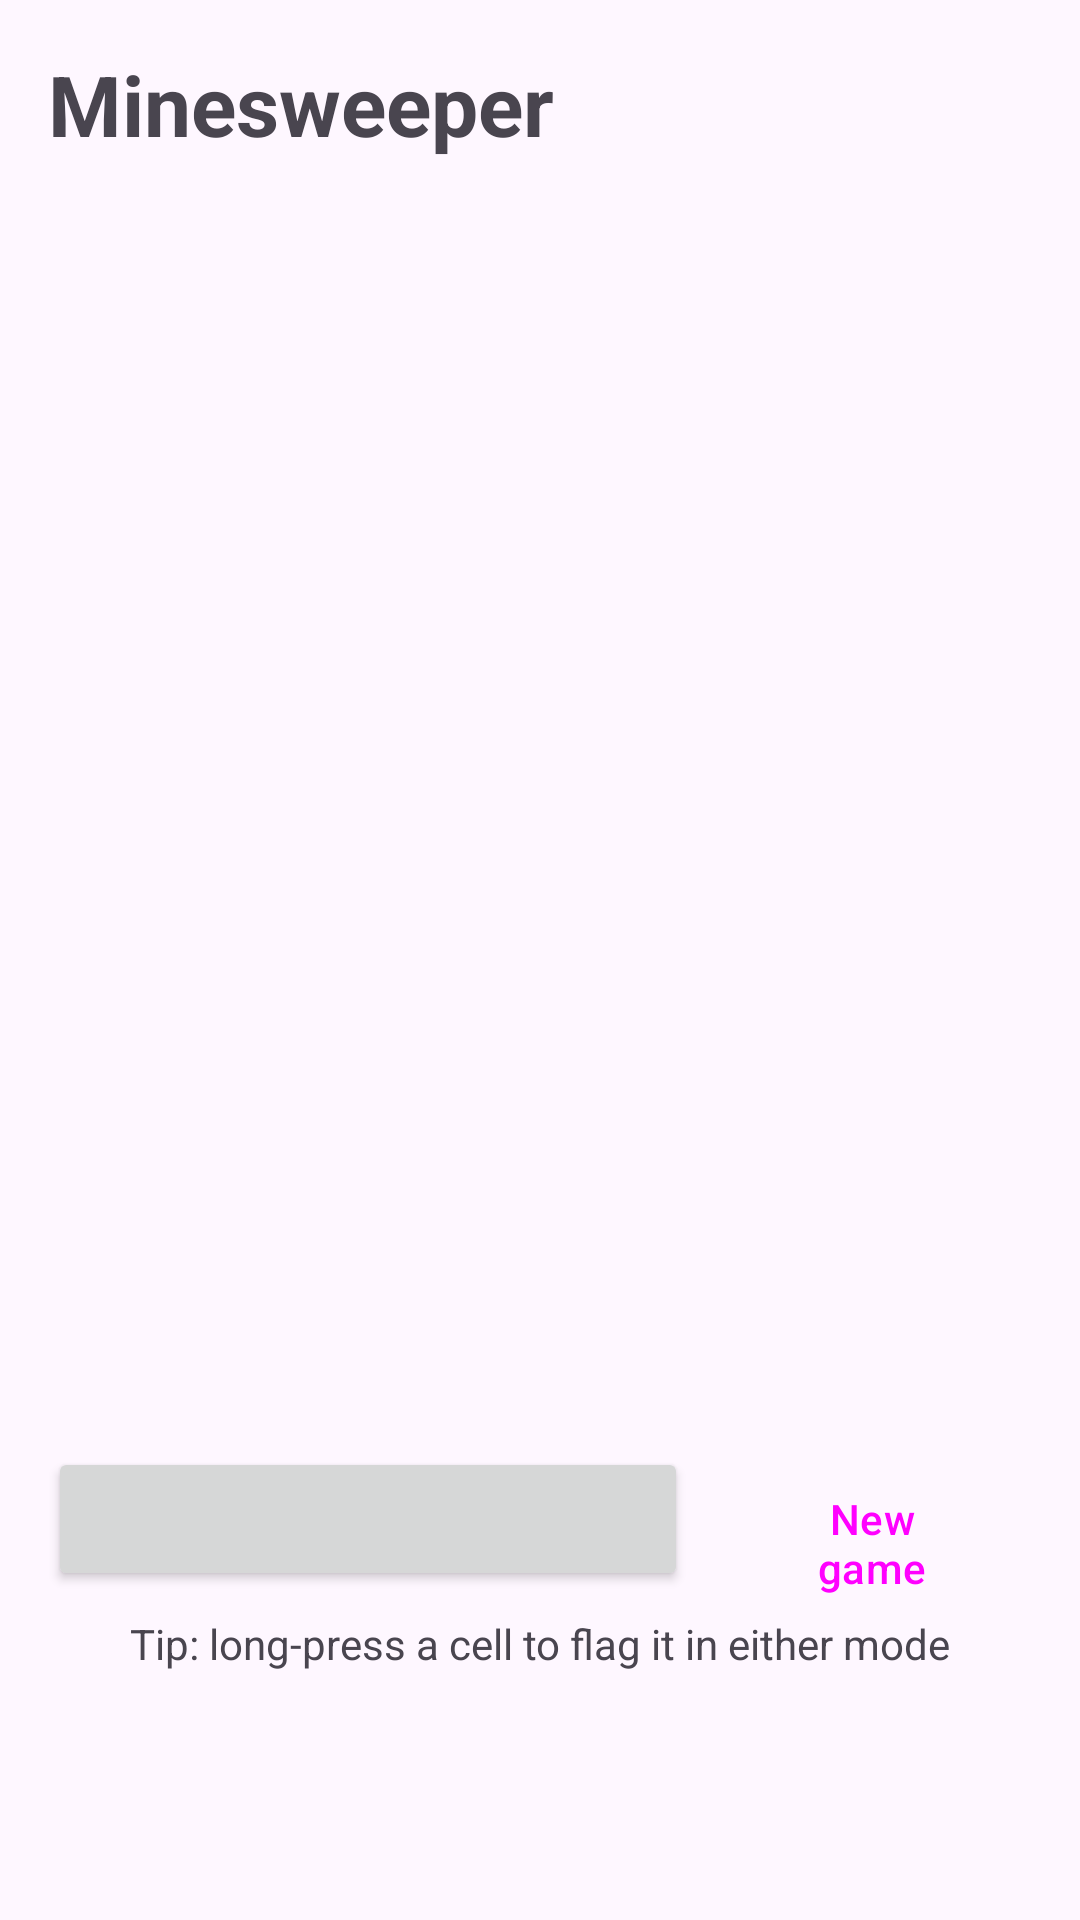

Produce the Android XML layout that renders to this screen, including the resource entries it uses.
<!-- AndroidManifest.xml: application theme Theme.MinesGame -->
<!-- res/layout/activity_board.xml -->
<?xml version="1.0" encoding="utf-8"?>
<FrameLayout xmlns:android="http://schemas.android.com/apk/res/android"
    xmlns:app="http://schemas.android.com/apk/res-auto"
    xmlns:tools="http://schemas.android.com/tools"
    android:layout_width="match_parent"
    android:layout_height="match_parent"
    android:fitsSystemWindows="true"
    tools:context=".GameActivity">

<androidx.constraintlayout.widget.ConstraintLayout
    android:layout_width="match_parent"
    android:layout_height="match_parent"
    android:padding="16dp">

    <TextView
        android:id="@+id/title_text"
        android:layout_width="wrap_content"
        android:layout_height="wrap_content"
        android:text="@string/app_name"
        android:textSize="28sp"
        android:textStyle="bold"
        app:layout_constraintStart_toStartOf="parent"
        app:layout_constraintTop_toTopOf="parent" />

    <TextView
        android:id="@+id/mine_count_text"
        android:layout_width="wrap_content"
        android:layout_height="wrap_content"
        android:layout_marginTop="16dp"
        android:textSize="18sp"
        app:layout_constraintStart_toStartOf="parent"
        app:layout_constraintTop_toBottomOf="@id/title_text"
        tools:text="Mines: 12" />

    <TextView
        android:id="@+id/timer_text"
        android:layout_width="wrap_content"
        android:layout_height="wrap_content"
        android:fontFeatureSettings="tnum"
        android:textSize="18sp"
        app:layout_constraintBaseline_toBaselineOf="@id/mine_count_text"
        app:layout_constraintEnd_toEndOf="parent"
        tools:text="Time: 000" />

    <GridLayout
        android:id="@+id/board_grid"
        android:layout_width="0dp"
        android:layout_height="0dp"
        android:layout_marginTop="12dp"
        android:layout_marginBottom="20dp"
        app:layout_constraintBottom_toTopOf="@id/mode_button"
        app:layout_constraintVertical_chainStyle="packed"
        app:layout_constraintDimensionRatio="1:1"
        app:layout_constraintEnd_toEndOf="parent"
        app:layout_constraintStart_toStartOf="parent"
        app:layout_constraintTop_toBottomOf="@id/mine_count_text"
        app:layout_constraintVertical_bias="0.3" />

    <Button
        android:id="@+id/mode_button"
        android:layout_width="0dp"
        android:layout_height="wrap_content"
        android:layout_marginEnd="8dp"
        app:layout_constraintBottom_toTopOf="@id/hint_text"
        app:layout_constraintTop_toBottomOf="@id/board_grid"
        app:layout_constraintEnd_toStartOf="@id/restart_button"
        app:layout_constraintHorizontal_weight="2"
        app:layout_constraintStart_toStartOf="parent"
        tools:text="Mode: Dig" />

    <Button
        android:id="@+id/restart_button"
        style="@style/Widget.Material3.Button.OutlinedButton"
        android:layout_width="0dp"
        android:layout_height="wrap_content"
        android:text="@string/new_game"
        app:layout_constraintBaseline_toBaselineOf="@id/mode_button"
        app:layout_constraintEnd_toEndOf="parent"
        app:layout_constraintHorizontal_weight="1"
        app:layout_constraintStart_toEndOf="@id/mode_button" />

    <TextView
        android:id="@+id/hint_text"
        android:layout_width="0dp"
        android:layout_height="wrap_content"
        android:layout_marginTop="8dp"
        android:gravity="center"
        android:text="@string/hint_long_press"
        android:textSize="14sp"
        app:layout_constraintEnd_toEndOf="parent"
        app:layout_constraintBottom_toBottomOf="parent"
        app:layout_constraintStart_toStartOf="parent"
        app:layout_constraintTop_toBottomOf="@id/mode_button" />

</androidx.constraintlayout.widget.ConstraintLayout>

</FrameLayout>
<!-- resources referenced by this layout -->
<resources>
  <string name="app_name">Minesweeper</string>
  <string name="hint_long_press">Tip: long-press a cell to flag it in either mode</string>
  <string name="new_game">New game</string>
  <style name="Theme.MinesGame" parent="Base.Theme.MinesGame" />
  <style name="Base.Theme.MinesGame" parent="Theme.Material3.DayNight.NoActionBar">
          
          
      </style>
</resources>
